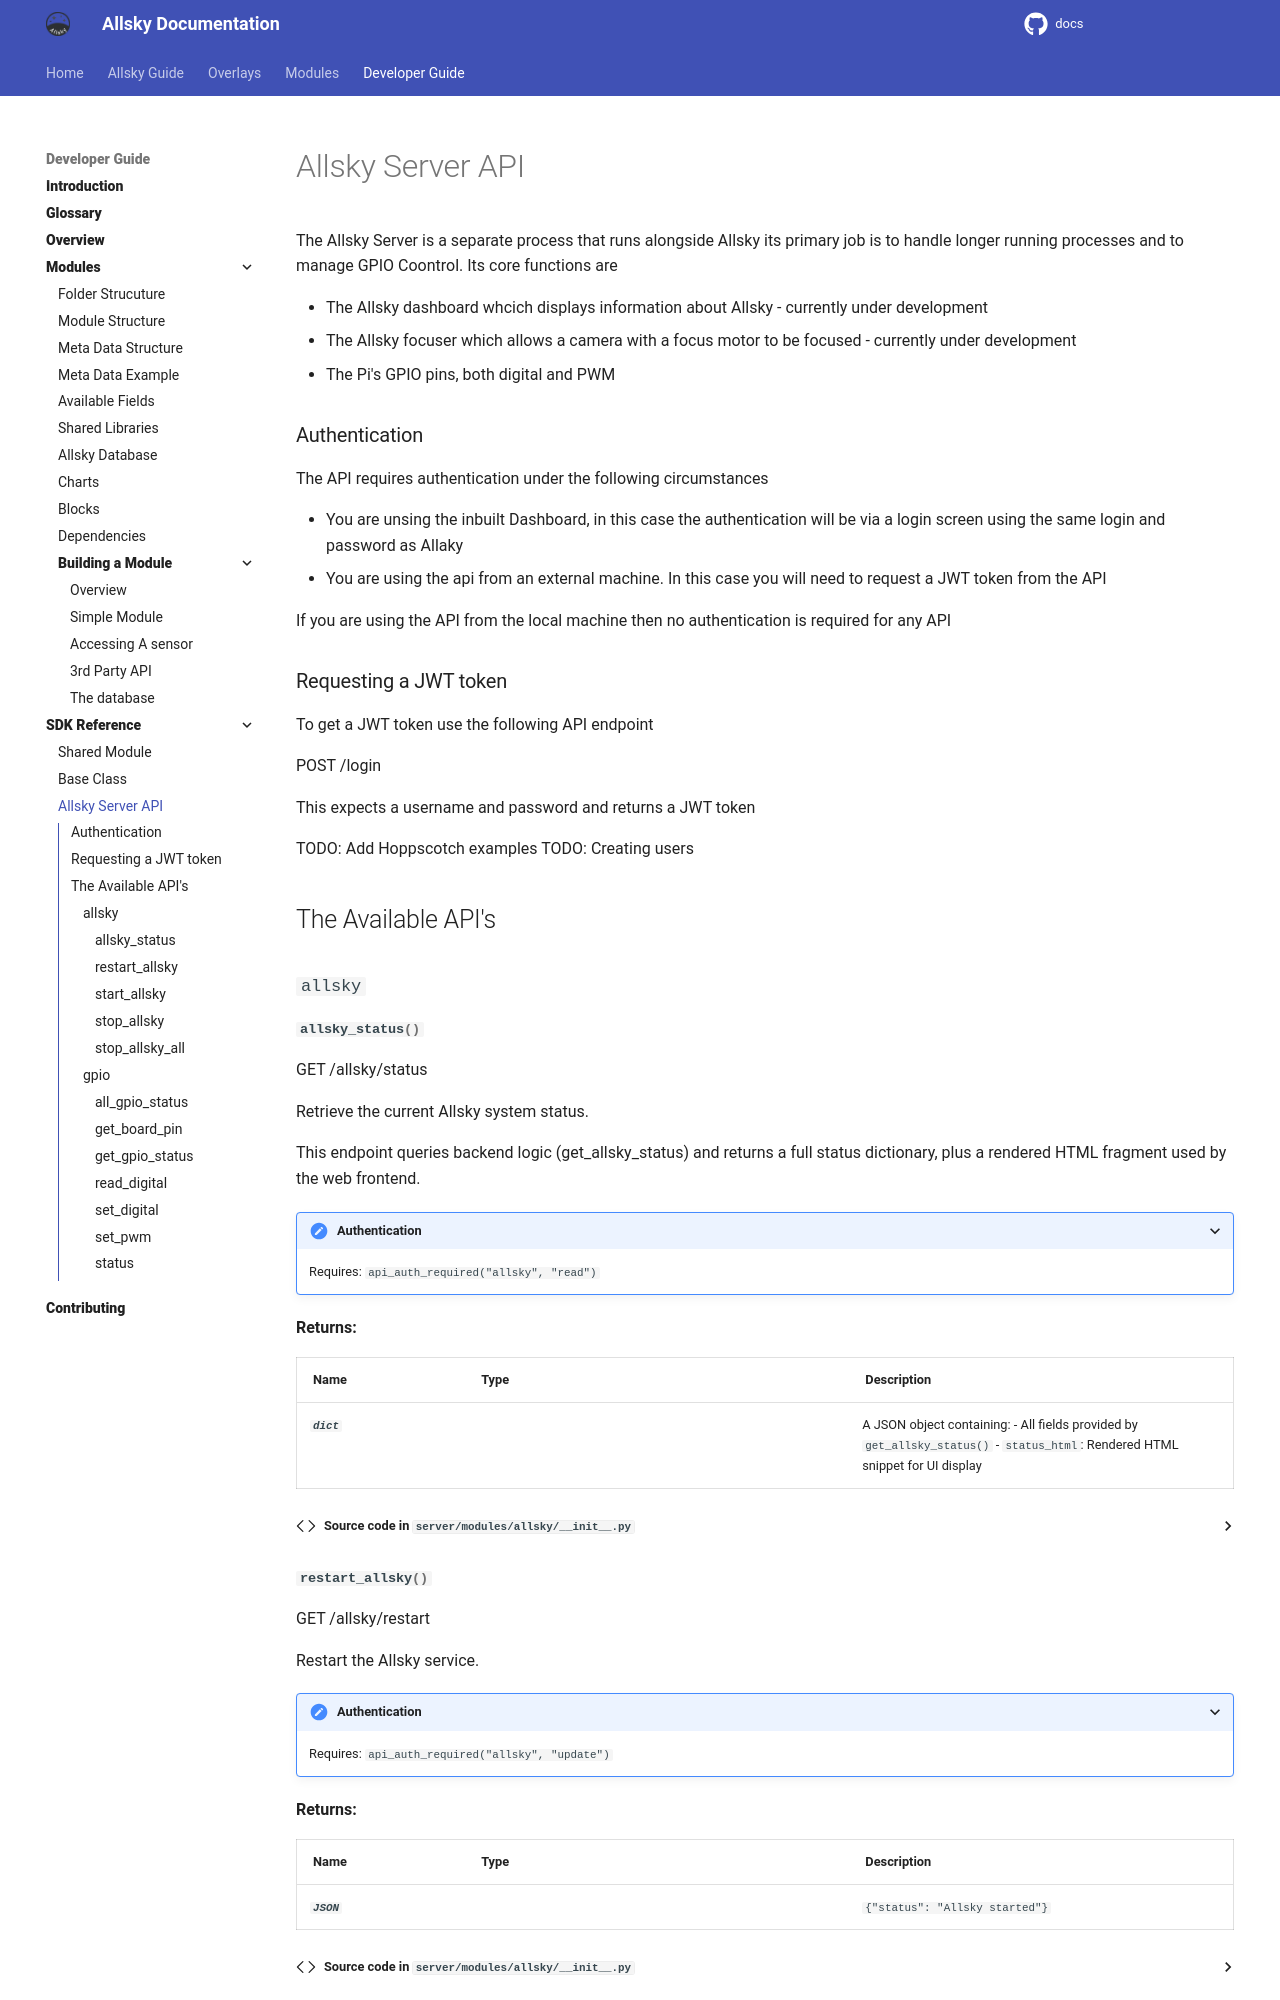

repository: Alex-developer/docs · page: allsky_api.html · generator: mkdocs

# Allsky Server API
The Allsky Server is a separate process that runs alongside Allsky its primary job is to handle longer running processes and to manage GPIO Coontrol. Its core functions are

- The Allsky dashboard whcich displays information about Allsky - currently under development
- The Allsky focuser which allows a camera
